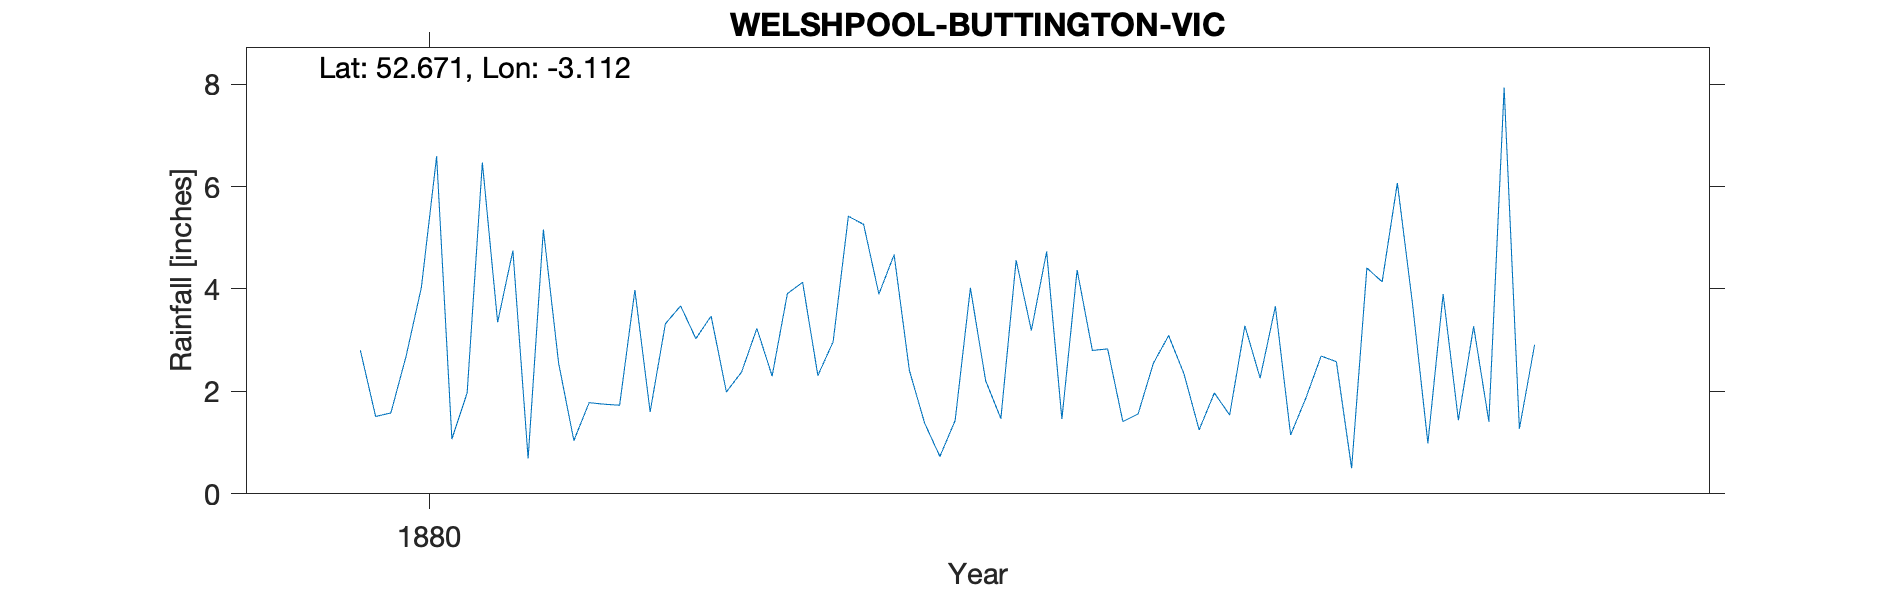

The data file committed next to this chart (first rows):
WELSHPOOL-BUTTINGTON-VIC, , , , , , , , , , 
Grid ref, SJ249087, Long, -3.112, Lat, 52.67, Elevation, 227, ft., , 
Station no, RR6412, , , , , , , , , 
, 1880, 1881, 1882, 1883, 1884, 1885, 1886, 1887, 1888, 1889
January, , 0.69, 3.47, 4.67, 4.37, 2.26, 3.9, , , 
February, 2.8, 5.16, 1.99, 2.41, 2.8, 3.66, 1.44, , , 
March, 1.51, 2.55, 2.38, 1.38, 2.83, 1.15, 3.27, , , 
April, 1.58, 1.04, 3.23, 0.73, 1.41, 1.87, 1.41, , , 
May, 2.69, 1.78, 2.3, 1.43, 1.56, 2.69, 7.93, , , 
June, 4.03, 1.75, 3.91, 4.02, 2.55, 2.58, 1.27, , , 
July, 6.59, 1.73, 4.13, 2.21, 3.09, 0.5, 2.91, , , 
August, 1.07, 3.98, 2.31, 1.47, 2.35, 4.41, , , , 
September, 1.97, 1.6, 2.97, 4.56, 1.25, 4.14, , , , 
October, 6.47, 3.32, 5.42, 3.19, 1.97, 6.07, , , , 
November, 3.35, 3.67, 5.26, 4.73, 1.54, 3.69, , , , 
December, 4.75, 3.03, 3.9, 1.46, 3.28, 0.99, , , , 
Total, , 30.3, 41.27, 32.26, 29, 34.01, , , , 
NGR is Buttington Vicarage. Stated altit…, , , , , , , , , , 
No other Montgomeryshire locations withi…, , , , , , , , , , 
